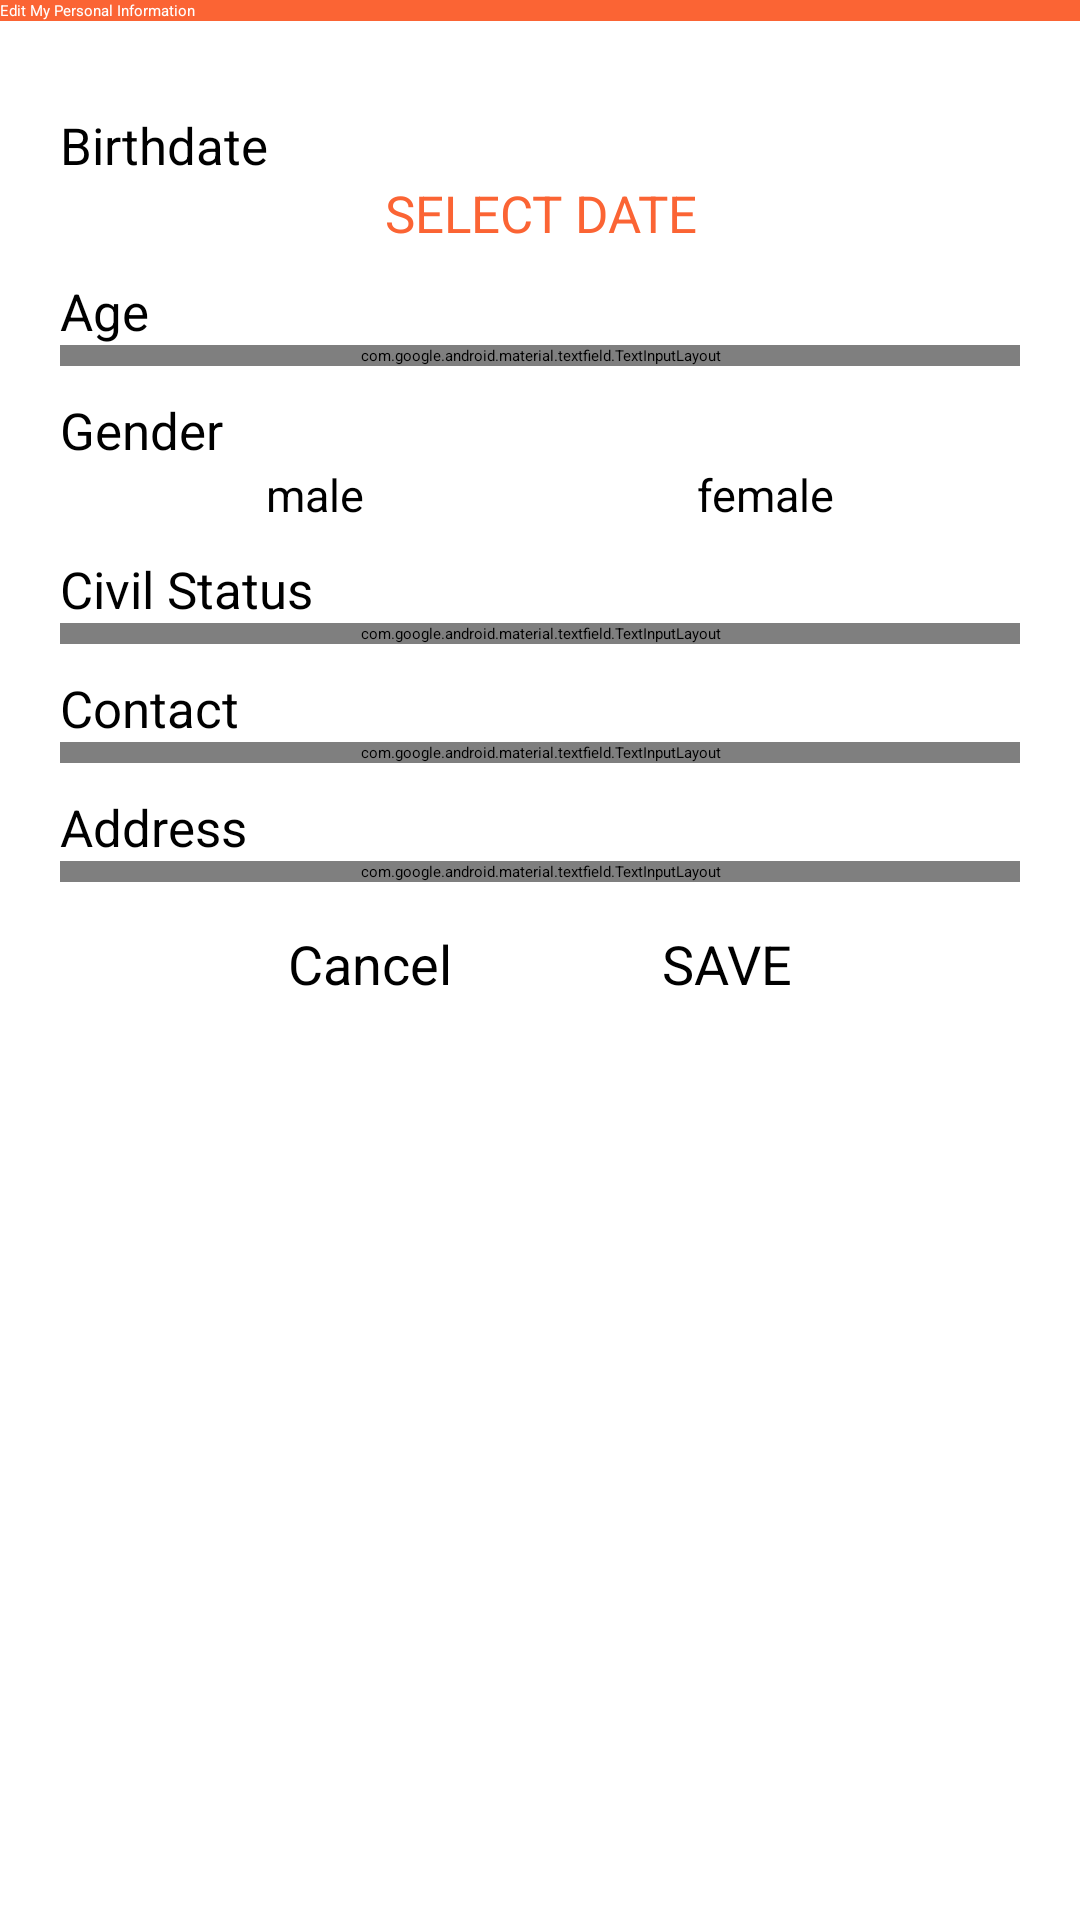

This screen was rendered from an Android layout file. Write that file and the resources it references.
<!-- AndroidManifest.xml: application theme Theme.Shammobile -->
<!-- res/layout/teachers_editinformation.xml -->
<?xml version="1.0" encoding="utf-8"?>
<LinearLayout
    xmlns:android="http://schemas.android.com/apk/res/android"
    xmlns:app="http://schemas.android.com/apk/res-auto"
    xmlns:tools="http://schemas.android.com/tools"
    android:layout_width="match_parent"
    android:layout_height="match_parent"
    android:orientation="vertical"
    android:layout_gravity="center"
    tools:context=".activities.teachers.TeachersEditInformationActivity">


    <androidx.appcompat.widget.Toolbar
        android:id="@+id/btnBackArrow"
        android:layout_width="match_parent"
        android:layout_height="wrap_content"
        android:background="@color/orange"
        app:navigationIcon="@drawable/ic_baseline_arrow_back_ios_24"
        app:title="Edit My Personal Information"
        android:textAlignment="center"
        app:titleTextColor="@color/white"
        android:elevation="5dp">

    </androidx.appcompat.widget.Toolbar>

    <LinearLayout
        android:orientation="vertical"
        android:layout_width="match_parent"
        android:layout_height="wrap_content"
        android:layout_marginTop="20dp"
        android:paddingLeft="20dp"
        android:paddingRight="20dp">

        <TextView
            android:paddingTop="10dp"
            android:id="@+id/tbirthdate"
            android:layout_width="match_parent"
            android:layout_height="wrap_content"
            android:text="Birthdate"
            android:textSize="17dp"
            />

        <TextView
            android:id="@+id/birthdate"
            android:layout_width="match_parent"
            android:layout_height="match_parent"
            android:gravity="center"
            android:layout_gravity="center_horizontal"
            android:hint="SELECT DATE"
            android:textColorHint="@color/orange"
            android:textSize="17sp"
            />


        <TextView
            android:paddingTop="10dp"
            android:id="@+id/tage"
            android:layout_width="match_parent"
            android:layout_height="wrap_content"
            android:text="Age"
            android:textSize="17dp"/>
        <com.google.android.material.textfield.TextInputLayout
            android:id="@+id/age"
            android:layout_width="match_parent"
            android:layout_height="wrap_content"
            app:boxBackgroundMode="outline"
            android:hint="Age"
            android:textColorHint="@color/orange"
            app:boxStrokeColor="@color/orange"
            app:hintTextColor="@color/orange"
            style="@style/Widget.MaterialComponents.TextInputLayout.OutlinedBox">

            <com.google.android.material.textfield.TextInputEditText
                android:layout_width="match_parent"
                android:layout_height="wrap_content"
                android:inputType="number"/>
        </com.google.android.material.textfield.TextInputLayout>

        <TextView
            android:paddingTop="10dp"
            android:id="@+id/tgender"
            android:layout_width="match_parent"
            android:layout_height="wrap_content"
            android:text="Gender"
            android:textSize="17dp"
            />

        <RadioGroup
            android:id="@+id/Gender"
            android:layout_width="match_parent"
            android:layout_height="wrap_content"
            android:orientation="horizontal"
            android:paddingLeft="10dp"
            android:paddingRight="10dp">

                <RadioButton
                    android:id="@+id/Gendermale"
                    android:layout_width="0dp"
                    android:layout_height="wrap_content"
                    android:layout_weight="1"
                    android:gravity="center"
                    android:text="male"
                    android:textSize="15dp"
                    android:buttonTint="@color/radiobutton"/>

                <RadioButton
                    android:id="@+id/Genderfemale"
                    android:layout_width="0dp"
                    android:layout_height="wrap_content"
                    android:layout_weight="1"
                    android:gravity="center"
                    android:text="female"
                    android:textSize="15dp"
                    android:buttonTint="@color/radiobutton"/>

        </RadioGroup>

        <TextView
            android:paddingTop="10dp"
            android:id="@+id/tcivilstatus"
            android:layout_width="match_parent"
            android:layout_height="wrap_content"
            android:text="Civil Status"
            android:textSize="17dp"
            />

        <com.google.android.material.textfield.TextInputLayout
            android:id="@+id/civilstatus"
            android:layout_width="match_parent"
            android:layout_height="wrap_content"
            android:hint="Civil Status"
            app:boxBackgroundMode="outline"
            app:endIconMode="dropdown_menu"
            android:textColorHint="@color/orange"
            app:boxStrokeColor="@color/orange"
            app:hintTextColor="@color/orange"
            style="@style/Widget.MaterialComponents.TextInputLayout.OutlinedBox.ExposedDropdownMenu"
            >

            <AutoCompleteTextView
                android:id="@+id/dropdown_civilstatus"
                android:layout_width="match_parent"
                android:layout_height="match_parent"
                android:inputType="none"/>
        </com.google.android.material.textfield.TextInputLayout>

        <TextView
            android:paddingTop="10dp"
            android:id="@+id/tcontact"
            android:layout_width="match_parent"
            android:layout_height="wrap_content"
            android:text="Contact"
            android:textSize="17dp"/>
        <com.google.android.material.textfield.TextInputLayout
            android:id="@+id/contact"
            android:layout_width="match_parent"
            android:layout_height="wrap_content"
            app:boxBackgroundMode="outline"
            android:hint="Contact"
            android:textColorHint="@color/orange"
            app:boxStrokeColor="@color/orange"
            app:hintTextColor="@color/orange"
            style="@style/Widget.MaterialComponents.TextInputLayout.OutlinedBox">

            <com.google.android.material.textfield.TextInputEditText
                android:layout_width="match_parent"
                android:layout_height="wrap_content"
                android:inputType="number"/>
        </com.google.android.material.textfield.TextInputLayout>

        <TextView
            android:paddingTop="10dp"
            android:id="@+id/taddress"
            android:layout_width="match_parent"
            android:layout_height="wrap_content"
            android:text="Address"
            android:textSize="17dp"/>
        <com.google.android.material.textfield.TextInputLayout
            android:id="@+id/address"
            android:layout_width="match_parent"
            android:layout_height="wrap_content"
            app:boxBackgroundMode="outline"
            android:hint="Address"
            android:textColorHint="@color/orange"
            app:boxStrokeColor="@color/orange"
            app:hintTextColor="@color/orange"
            style="@style/Widget.MaterialComponents.TextInputLayout.OutlinedBox">

            <com.google.android.material.textfield.TextInputEditText
                android:layout_width="match_parent"
                android:layout_height="wrap_content"/>
        </com.google.android.material.textfield.TextInputLayout>

    </LinearLayout>

    <LinearLayout
        android:layout_width="wrap_content"
        android:layout_height="wrap_content"
        android:gravity="center"
        android:layout_gravity="center_horizontal">

        <Button
            android:id="@+id/btnBack"
            android:layout_width="wrap_content"
            android:layout_height="60dp"
            android:layout_gravity="center"
            android:layout_marginTop="10dp"
            android:backgroundTint="#99FB6434"
            android:paddingHorizontal="30dp"
            android:text="Cancel"
            android:layout_marginRight="5dp"
            android:textSize="18sp"
            app:cornerRadius="20dp" />

        <Button
            android:id="@+id/btnSave"
            android:layout_width="wrap_content"
            android:layout_height="60dp"
            android:layout_gravity="center"
            android:layout_marginTop="10dp"
            android:backgroundTint="@color/orange"
            android:paddingHorizontal="30dp"
            android:text="SAVE"
            android:layout_marginLeft="5dp"
            android:textSize="18sp"
            app:cornerRadius="20dp" />

    </LinearLayout>
</LinearLayout>
<!-- resources referenced by this layout -->
<resources>
  <color name="orange">#FB6434</color>
  <color name="radiobutton">#FB6434</color>
  <color name="white">#FFFFFFFF</color>
  <style name="Theme.Shammobile" parent="Theme.MaterialComponents.Light.NoActionBar">
          
          <item name="colorPrimary">@color/purple_500</item>
          <item name="colorPrimaryVariant">@color/purple_700</item>
          <item name="colorOnPrimary">@color/white</item>
          
          <item name="colorSecondary">@color/teal_200</item>
          <item name="colorSecondaryVariant">@color/teal_700</item>
          <item name="colorOnSecondary">@color/black</item>
          
          <item name="android:statusBarColor">?attr/colorPrimaryVariant</item>
          
      </style>
  <color name="purple_500">#FF6200EE</color>
  <color name="purple_700">#FF3700B3</color>
  <color name="teal_200">#FF03DAC5</color>
  <color name="teal_700">#FF018786</color>
  <color name="black">#FF000000</color>
</resources>
